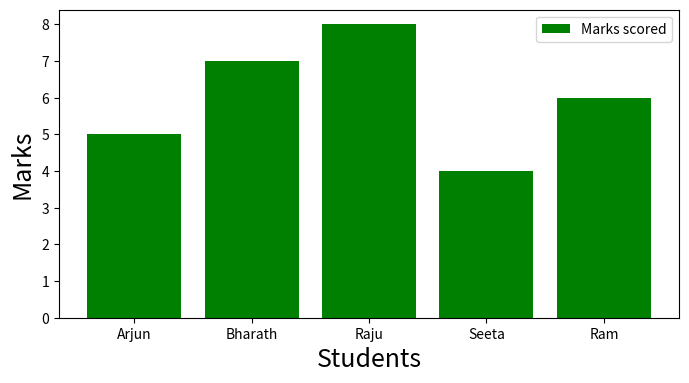

This chart was generated by the following Python code:
import matplotlib.pyplot as plt
import numpy as np

plt.figure(figsize = (8, 4))

x = ['Arjun', 'Bharath', 'Raju', 'Seeta', 'Ram']
y = [5, 7, 8, 4, 6]

plt.bar(x, y, color = 'g')

plt.xlabel('Students', fontsize = 18)
plt.ylabel('Marks', fontsize = 18)

#Default fontsize of text using legend
plt.legend(['Marks scored'])

plt.show()
